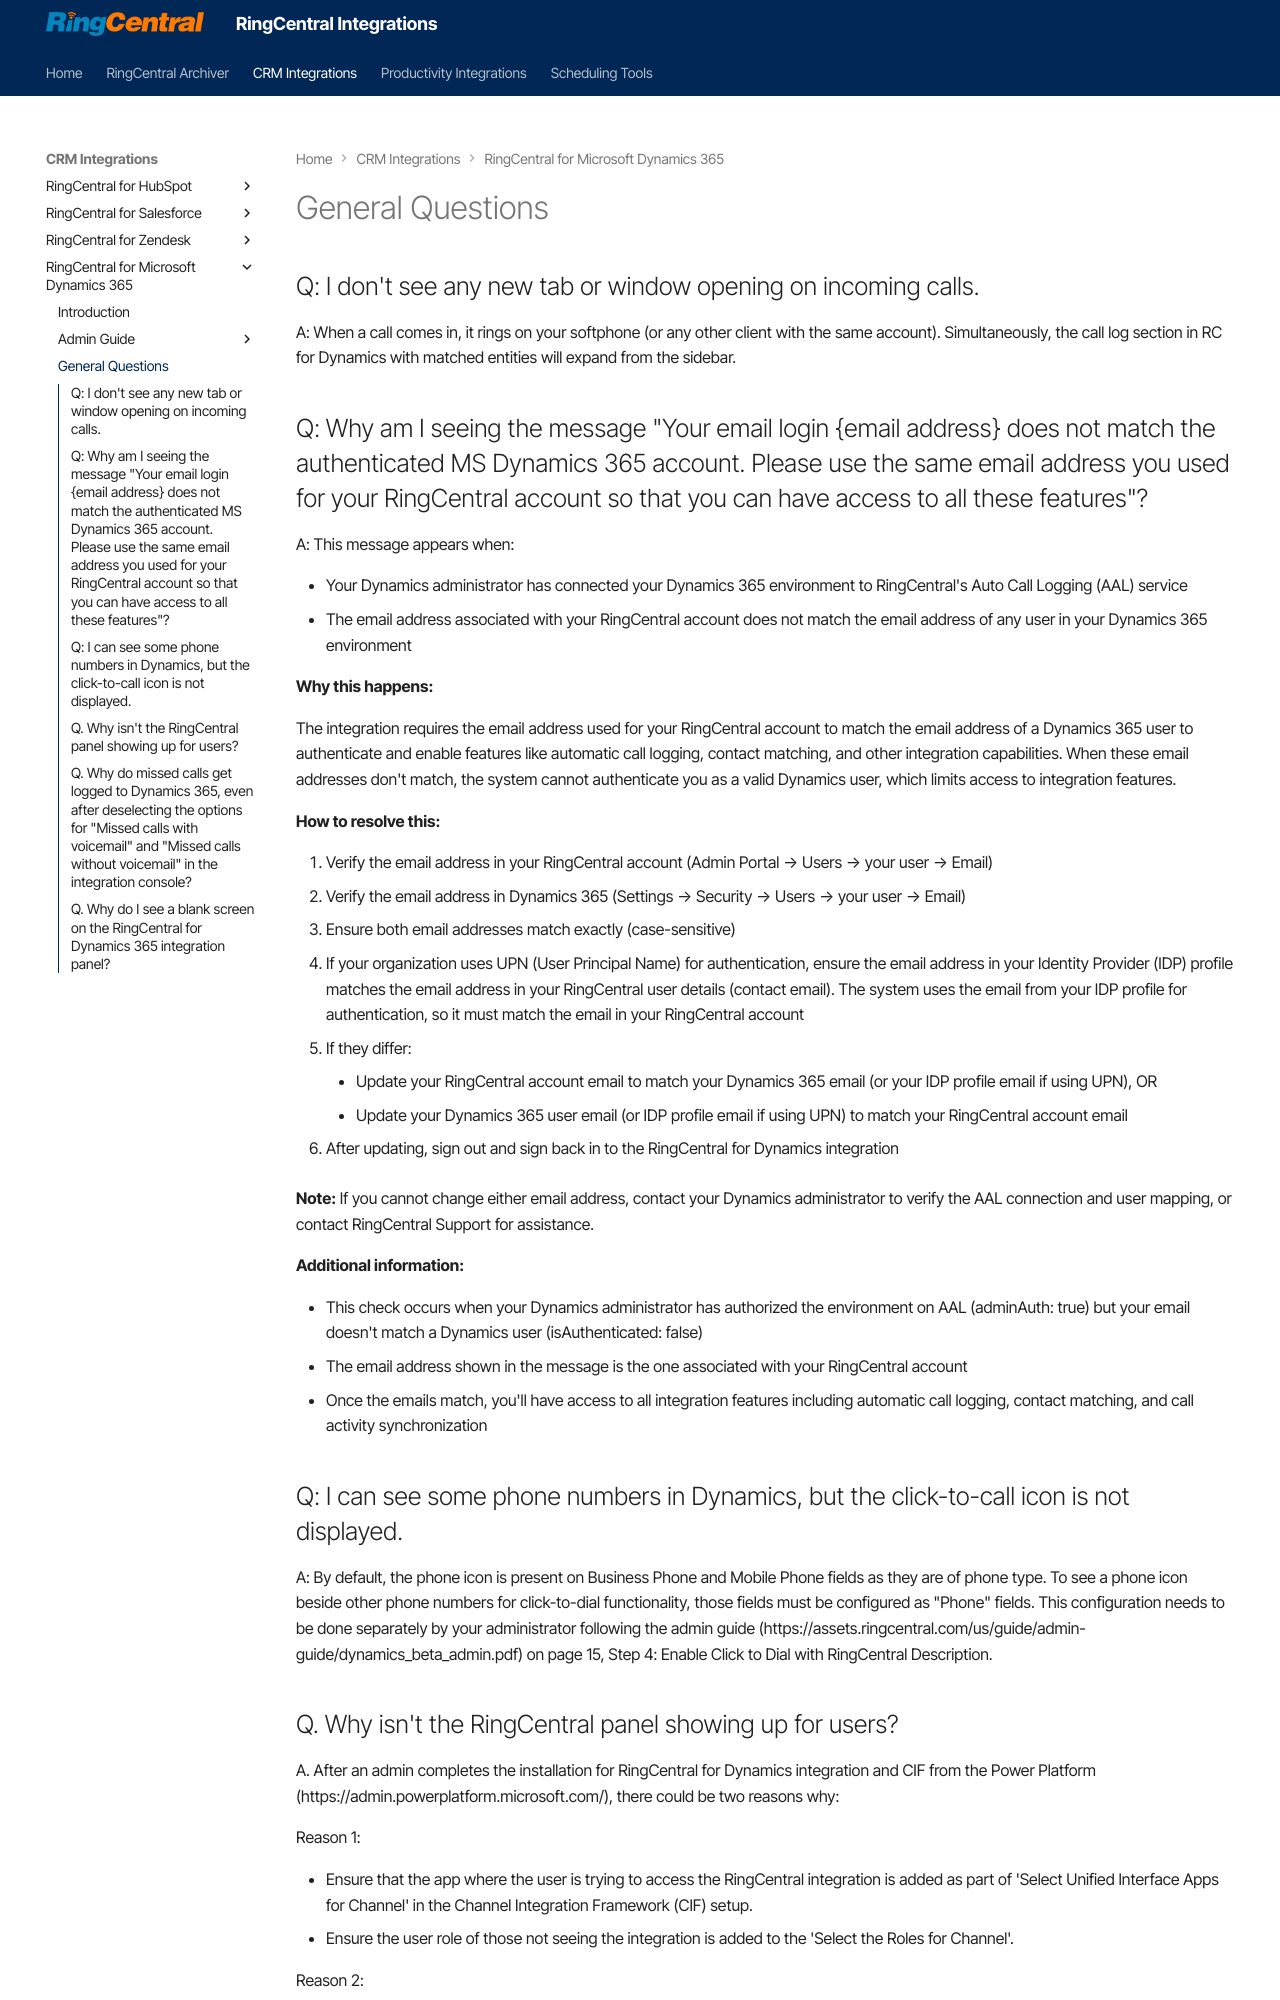

repository: ringcentral/ringcentral-integration-docs · page: microsoftdynamics/questions/index.html · generator: mkdocs

---
hide:
    - toc
---

# General Questions

##Q: I don't see any new tab or window opening on incoming calls.

A: When a call comes in, it rings on your softphone (or any other client with the same account). Simultaneously, the call log section in RC for Dynamics with matched entities will expand from the sidebar.

##Q: Why am I seeing the message "Your email login {email address} does not match the authenticated MS Dynamics 365 account. Please use the same email address you used for your RingCentral account so that you can have access to all these features"?

A: This message appears when:

- Your Dynamics administrator has connected your Dynamics 365 environment to RingCentral's Auto Call Logging (AAL) service
- The email address associated with your RingCentral account does not match the email address of any user in your Dynamics 365 environment

**Why this happens:**

The integration requires the email address used for your RingCentral account to match the email address of a Dynamics 365 user to authenticate and enable features like automatic call logging, contact matching, and other integration capabilities. When these email addresses don't match, the system cannot authenticate you as a valid Dynamics user, which limits access to integration features.

**How to resolve this:**

1. Verify the email address in your RingCentral account (Admin Portal → Users → your user → Email)
2. Verify the email address in Dynamics 365 (Settings → Security → Users → your user → Email)
3. Ensure both email addresses match exactly (case-sensitive)
4. If your organization uses UPN (User Principal Name) for authentication, ensure the email address in your Identity Provider (IDP) profile matches the email address in your RingCentral user details (contact email). The system uses the email from your IDP profile for authentication, so it must match the email in your RingCentral account

5. If they differ:
    - Update your RingCentral account email to match your Dynamics 365 email (or your IDP profile email if using UPN), OR
    - Update your Dynamics 365 user email (or IDP profile email if using UPN) to match your RingCentral account email

6. After updating, sign out and sign back in to the RingCentral for Dynamics integration

**Note:** If you cannot change either email address, contact your Dynamics administrator to verify the AAL connection and user mapping, or contact RingCentral Support for assistance.

**Additional information:**

- This check occurs when your Dynamics administrator has authorized the environment on AAL (adminAuth: true) but your email doesn't match a Dynamics user (isAuthenticated: false)
- The email address shown in the message is the one associated with your RingCentral account
- Once the emails match, you'll have access to all integration features including automatic call logging, contact matching, and call activity synchronization

##Q: I can see some phone numbers in Dynamics, but the click-to-call icon is not displayed.

A: By default, the phone icon is present on Business Phone and Mobile Phone fields as they are of phone type. To see a phone icon beside other phone numbers for click-to-dial functionality, those fields must be configured as "Phone" fields. This configuration needs to be done separately by your administrator following the admin guide (https://assets.ringcentral.com/us/guide/admin-guide/dynamics_beta_admin.pdf) on page 15, Step 4: Enable Click to Dial with RingCentral Description.

##Q. Why isn't the RingCentral panel showing up for users?
